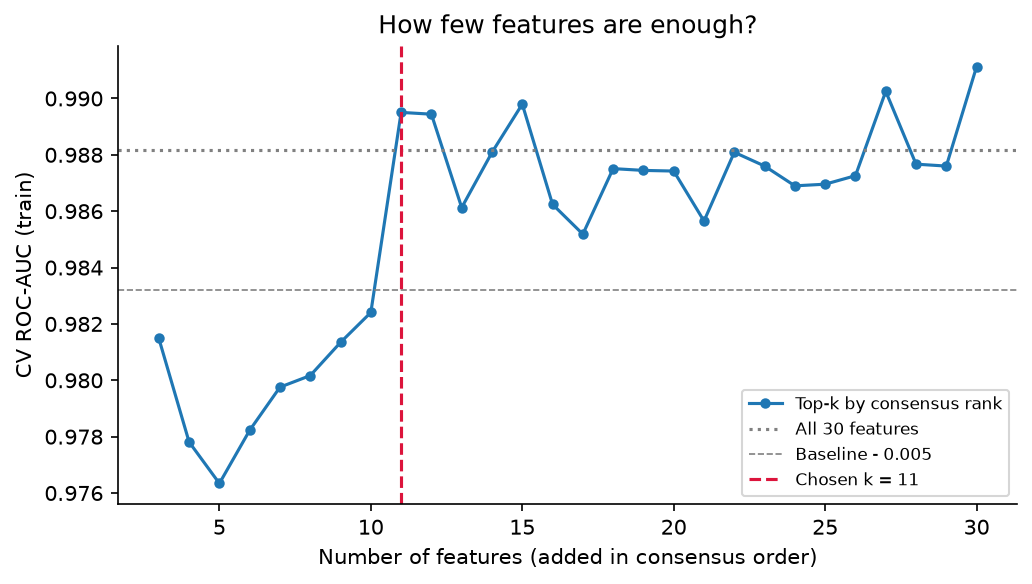

The file beside this chart, header and first rows:
k, cv_auc
3, 0.9815
4, 0.9778
5, 0.9763
6, 0.9782
7, 0.9798
8, 0.9802
9, 0.9813
10, 0.9824
11, 0.9895
12, 0.9894
13, 0.9861
14, 0.9881
15, 0.9898
16, 0.9862
17, 0.9852
18, 0.9875
19, 0.9874
20, 0.9874
21, 0.9857
22, 0.9881
23, 0.9876
24, 0.9869
25, 0.987
26, 0.9873
27, 0.9903
28, 0.9877
29, 0.9876
30, 0.9911
